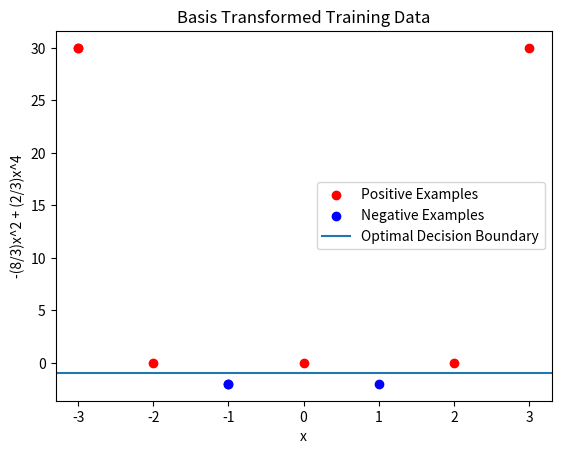

Python code for this plot:
import numpy as np
import matplotlib.pyplot as plt

x = [-3,-2,-1,0,1,2,3]
y = np.array([1,1,-1,1,-1,1,1])
basis = []
for i in x:
    basis.append((i,-(8/3)*(i**2)+(2/3)*(i**4)))
    
plt.show()
for i in range(len(y)):
    if y[i] == 1:
        plt.scatter(basis[i][0],basis[i][1],color='r')
    else:
        plt.scatter(basis[i][0],basis[i][1],color='b')
plt.scatter(-3,30,color='r',label='Positive Examples')
plt.scatter(-1,-2,color='b',label='Negative Examples')
plt.axhline(y=-1,label='Optimal Decision Boundary')
plt.title('Basis Transformed Training Data')
plt.xlabel('x')
plt.ylabel('-(8/3)x^2 + (2/3)x^4')
plt.legend()
plt.savefig('1_1.png')